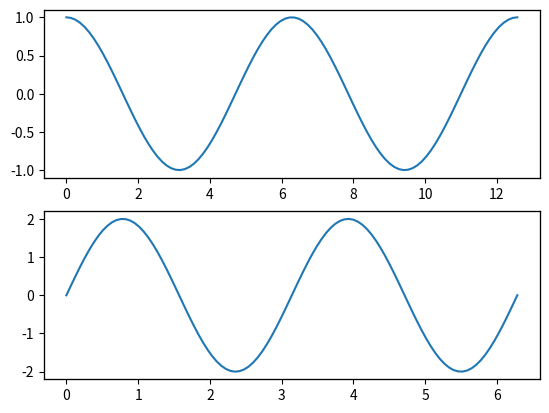

Write the Python code that produced this figure.
# -*- coding:utf-8 -*-
import sys, os
from matplotlib import pyplot as plt
from matplotlib.widgets import Button, TextBox
import numpy as np


def is_number(s):
    """ Returns True is string is a number. """
    try:
        float(s)
        return True
    except ValueError:
        return False

def show_help(event):
    f, a = plt.subplots(figsize=(6,6))
    f.canvas.toolbar_visible = False
    f.canvas.header_visible = False
    f.canvas.footer_visible = False
    # todo  make a sub-class of clickplot, add buttons on side for help and overlay
    H = """
    .           ::: plot overlay (TSIR voltage or damping)
    m           ::: place marker
    d           ::: delete markers
    t           ::: show label on title when hover
    ;           ::: hide legend
    h or r      ::: restore default view
    v, r-arrow  ::: forward view
    c, bkspc, l-arr ::: last view
    r-click + drag  ::: pan
    scroll      ::: zoom x
    ctrl + scrl ::: zoom y
    escape      ::: reset cursor to normal
    o           ::: toggle zoom box
    p           ::: toggle pan
    l           ::: toggle y log/linear'
    k           ::: toggle x log/linear
    g / G       ::: toggle minor / major gridlines
    ctrl + w    ::: close plot
    shift + w   ::: close all plots
    """
    #     https://matplotlib.org/3.1.1/users/navigation_toolbar.html
    H1 = H.replace('\n',':::').split(':::')[1::2]
    H2 = H.replace('\n',':::').split(':::')[::2]
    def fix(L):
        return '\n'.join(map(lambda s: s.strip(), L))
    H1 = '\n'+fix(H1)
    H2 = fix(H2)
    a.axis('off')
    plt.text(0.1, 0.9, H1,  transform=f.transFigure, fontsize=11, verticalalignment='top')
    plt.text(0.3, 0.9, H2,  transform=f.transFigure, fontsize=11, verticalalignment='top')
    plt.show()

# todo allow user to choose which x axes to synchronize, useful for OOS plotting
class ClickPlot:
    """
    A clickable matplotlib figure

    Usage:
    import clickplot
    retval = clickplot.showClickPlot()C:\ProjectsKale\CIP-014_2019\Dyn-PSSE-2017-Package\OtherOuts\FinalOuts30
    print retval['subplot']
    print retval['x']
    print retval['y']
    print retval['comment']

    See an example below
    """

    def __init__(self, **kwargs):

        """
        Constructor

        Arguments:
        fig -- a matplotlib figure
        """
        self.kwargs = kwargs

        fig = kwargs.get('fig', None)
        if fig != None:
            self.fig = fig
        else:
            self.fig = plt.get_current_fig_manager().canvas.figure

        self.num_subplots = len(self.fig.axes)

        self.subplot_list = []
        for i in range(self.num_subplots):
            self.subplot_list += [self.sel_subplot(i)]

        self.sanityCheck()

        self.fig.canvas.mpl_connect('button_press_event', self.onClick)
        self.fig.canvas.mpl_connect('button_release_event', self.onRelease)
        self.fig.canvas.mpl_connect('scroll_event', self.onScroll)
        self.fig.canvas.mpl_connect('key_press_event', self.onKey)
        self.fig.canvas.mpl_connect('motion_notify_event', self.on_plot_hover)

        self.dragFrom = None  # tuple, first point on right click

        self.comment = '0'

        self.legend_hidden = False

        self.show_hover_title = False

        self.retVal = {'comment': self.comment, 'x': None, 'y': None,
                       'subplot': None}

        self.buttons = []  # buttons axes,

        self.x_coord_prev = None
        self.y_coord_prev = None

        self.subplot_twinX_list = []
        self.subplot_twinY_list = []
        self.resetMarkers()

        self.zoom_init = []
        for subplot in self.subplot_list:
            self.zoom_init += [(subplot.get_xlim(), subplot.get_ylim())]

        self.drawAxMarkers()





    def resetMarkers(self, event=None):
        print('')
        self.markers_text_X = []
        self.markers_text_Y = []

        for axX, axY in zip(self.subplot_twinX_list , self.subplot_twinY_list):
            axY.remove()
            axX.remove()

        self.subplot_twinX_list = []
        self.subplot_twinY_list = []

        for ax in self.subplot_list:
            axX = ax.twiny()
            self.subplot_twinX_list += [axX]
            self.subplot_twinX_list[-1].set_xlim(ax.get_xlim())
            self.subplot_twinX_list[-1].grid(linestyle='-', linewidth=0.8)
            if ax.get_xaxis().get_scale() == 'log':
                axX.set_xscale('log')
                from matplotlib.ticker import StrMethodFormatter, NullFormatter
                axX.xaxis.set_major_formatter(StrMethodFormatter('{x:.0f}'))
                axX.xaxis.set_minor_formatter(NullFormatter())
                axX.minorticks_off()
            self.subplot_twinX_list[-1].set_xticks(self.markers_text_X)

            axY = ax.twinx()
            self.subplot_twinY_list += [axY]
            self.subplot_twinY_list[-1].set_ylim(ax.get_ylim())
            self.subplot_twinY_list[-1].grid(linestyle='-', linewidth=0.8)
            if ax.get_yaxis().get_scale() == 'log':
                axY.set_yscale('log')
                from matplotlib.ticker import StrMethodFormatter, NullFormatter
                axY.yaxis.set_major_formatter(StrMethodFormatter('{x:.0f}'))
                axY.yaxis.set_minor_formatter(NullFormatter())
                axY.minorticks_off()
            self.subplot_twinY_list[-1].set_yticks(self.markers_text_Y)

        if event:
            self.draw(event)


    def draw(self, event):
        event.canvas.draw()
        self.drawAxMarkers()
        event.canvas.draw()



    def on_plot_hover(self, event):
        # https://stackoverflow.com/questions/7908636/possible-to-make-labels-appear-when-hovering-over-a-point-in-matplotlib
        # Iterating over each data member plotted
        if self.show_hover_title:
            for subplot in self.subplot_list:
                subplot.title.set_text('')  # todo clear call out
                for curve in subplot.get_lines():
                    # Searching which data member corresponds to current mouse position
                    if isinstance(curve.get_gid(), int):
                        if curve.contains(event)[0]:
                            color = curve.get_color()
                            # print "over %s" % curve.get_gid()
                            # print('\n Mouse over:\n' + ' ' + curve.get_label())
                            # if curve.get_gid() is not None:
                            subplot.title.set_text(curve.get_label())  # todo set title / call out
                            subplot.title.set_bbox(dict(edgecolor=color, facecolor=None, fill=False))  # todo set title / call out
                            # https://matplotlib.org/3.1.3/api/_as_gen/matplotlib.patches.FancyBboxPatch.html#matplotlib.patches.FancyBboxPatch
                            self.draw(event)

            self.draw(event)
            # self.fig.canvas.show()
            # pass  # clear here


    def resetZoom(self, event):
        # todo, record each for each subplot..
        for n, subplot in enumerate(self.subplot_list):
            subplot.set_xlim(self.zoom_init[n][0])
            subplot.set_ylim(self.zoom_init[n][1])
            self.drawAxMarkers(subplot)
        self.draw(event)


    def addMarkers(self, event, subplot_num=None):
        x_coord = event.xdata
        y_coord = event.ydata
        s  = '{0:.3f}, {1:.2f}'.format(float(x_coord), float(y_coord))
        if self.x_coord_prev is not None:
            sys.stdout.write("\033[F")  # Cursor up one line
            s +='   |   {0:.3f}, {1:.2f}  < diff'.format(float(x_coord-self.x_coord_prev),
                                            float(y_coord-self.y_coord_prev))
        print(s)
        self.x_coord_prev = x_coord
        self.y_coord_prev = y_coord


        if subplot_num is None:
            for subplot in self.subplot_list:
                self.apdMarkersThenDraw(x_coord, y_coord, subplot)
        else:
            # subplot = self.sel_subplot(subplot_num)
            subplot = self.get_subplot(event)
            self.apdMarkersThenDraw(x_coord, y_coord, subplot)

        self.fig.canvas.draw()
        self.retVal['x'] = event.xdata
        self.retVal['y'] = event.ydata

    def apdMarkersThenDraw(self, x, y, ax=None):
        if ax is None: ax = plt.gca()

        self.markers_text_X.append(x)
        self.markers_text_Y.append(y)

        self.drawAxMarkers(ax)

    def drawAxMarkers(self, ax=None):
        for ax, axX, axY in zip(self.subplot_list, self.subplot_twinX_list,
                                self.subplot_twinY_list):
            axX.set_xlim(ax.get_xlim())
            if self.markers_text_X:
                axX.set_xticks(np.array(np.unique(self.markers_text_X)))

            axY.set_ylim(ax.get_ylim())
            if self.markers_text_Y:
                axY.set_yticks(np.array(np.unique(self.markers_text_Y)))


    def show(self):

        """
        Show the plot

        Returns:
        A dictionary with information about the response
        """

        plt.show()
        self.retVal['comment'] = self.comment
        return self.retVal



    def sel_subplot(self, i):

        """
        Select a subplot based on num

        Arguments:
        i -- the nr of the subplot to select

        Returns:
        A subplot
        """
        plt.subplot(int('%d1%d' % (self.num_subplots, i + 1)))
        return self.fig.axes[i]

    def get_subplot(self,event):
        return self.subplot_list[self.get_subplot_num(event)]

    def get_subplot_num(self, event):

        """
        Get the nr of the subplot that has been clicked

        Arguments:
        event -- an event

        Returns:
        A number or None if no subplot has been clicked
        """

        subplot_num = None
        for i, axis in enumerate(self.fig.axes):
            if id(axis) in self.buttons:
                continue # skip buttons!

        # for axis in self.subplot_list:
        #     print(axis.rowNum, axis.colNum)
        #     print(axis.get_gid())  # todo consider using gid to only return the main axis..??
        #     if axis in self.subplot_list:
        #         print('in')
            # if axis == event.inaxes and axis in self.subplot_list:
            if axis == event.inaxes:
                # subplot_num = 1  # ensure we get the number of subplot
                # break
                # subplot_num = axis.rownumber # ensure we get the number of subplot
                subplot_num = axis.get_subplotspec().colspan.start
                # subplot_num = i
                break
            if i > 99:
                break
        if subplot_num is not None:
            if subplot_num > self.num_subplots - 1:
                subplot_num = self.num_subplots - 1  # set to last, if bug

        return subplot_num

    def onClick(self, event):

        """
        Process a mouse click event. If a mouse is right clicked within a
        subplot, the return value is set to a (subplot_num, xVal, yVal) tuple and
        the plot is closed. With right-clicking and dragging, the plot can be
        moved.

        Arguments:
        event -- a MouseEvent event
        """

        if self.get_subplot_num(event) == None:
            return

        if event.button == 1:
            pass  # regular click does nothing
        else:
            # Start a dragFrom
            self.dragFrom = (event.xdata, event.ydata)




    def onKey(self, event):

        """
        Handle a keypress event. The plot is closed without return value on
        enter. Other keys are used to add a comment.

        Arguments:
        event -- a KeyEvent
        """

        subplot_num = self.get_subplot_num(event)
        if subplot_num == None:
            return

        # if event.key == 'enter':
        #     plt.close()
        #     return
        #
        # if event.key == 'escape':
        #     plt.close()
        #     return

        if event.key == 'd':
            self.resetMarkers(event)
            return

        if event.key == 'D':
            self.resetMarkers(event)
            return


        if event.key in ('h', 'r'):
            self.resetZoom(event)
            return

        if event.key == 'm':
            self.addMarkers(event)
            return

        if event.key == ';':
            self.toggleLegend()
            self.draw(event)
            return

        if event.key == 'n':
            self.drawAxMarkers(plt.gca())
            self.draw(event)
            return

        if event.key == 'M':
            subplot_num = self.get_subplot_num(event)
            self.addMarkers(event, subplot_num)
            return

        if event.key == 'N':
            self.addMarkers(event)
            return

        if event.key in ('t'):
            self.show_hover_title = not self.show_hover_title
            return

        if event.key == '.':
            self.plot_overlays('')
            return

        if event.key == '>':
            # todo figure out how to remove overlaid lines:
            # https://stackoverflow.com/questions/4981815/how-to-remove-lines-in-a-matplotlib-plot
            plt.gca().lines[-1].remove()
            self.draw(event)
            return

        if event.key == 'escape':
            # reset cursor
            # https://stackoverflow.com/questions/27888663/set-hand-cursor-for-picking-matplotlib-text
            self.fig.canvas.toolbar.set_cursor(1)
            return


        # if event.key == 'backspace':
        #     self.comment = self.comment[:-1]
        # elif len(event.key) == 1:
        #     self.comment += event.key



        self.draw(event)

    def toggleLegend(self):
        if self.legend_hidden:  # if legend is hidden, unhide
            for ax in self.subplot_list:
                ax.legend()
            self.legend_hidden = False
        else:
            for ax in self.subplot_list:
                ax.legend().remove()
            self.legend_hidden = True



    def onRelease(self, event):

        """
        Handles a mouse release, which causes a move

        Arguments:
        event -- a mouse event
        """

        if self.dragFrom == None or event.button != 3:  # for right click
            return

        # try:
        if True:
            subplot_num = self.get_subplot_num(event)
            if subplot_num is not None:
                subplot = self.subplot_list[subplot_num]
                xmin, xmax = subplot.get_xlim()
                ymin, ymax = subplot.get_ylim()
                dx = self.dragFrom[0] - event.xdata
                dy = self.dragFrom[1] - event.ydata
                dx_n = dx / (xmax - xmin)  # normalized for comparison
                dy_n = dy / (ymax - ymin)  # normalized for comparison
                if abs(dx_n) > abs(dy_n):
                    xmin += dx
                    xmax += dx
                elif abs(dy_n) > abs(dx_n):
                    ymin += dy
                    ymax += dy

                subplot.set_ylim(ymin, ymax)  # y movement not synchronized

                for subplot in self.subplot_list:
                    subplot.set_xlim(xmin, xmax)

        self.draw(event)



    def get_new_zoom(self, xmin, xmax, shrink):
        """
        Gets new x (or y) min and max, and keeps center point.
        :param xmin:
        :param xmax:
        :param down:
        :return:
        """
        dx = xmax - xmin
        cx = (xmax + xmin) / 2
        if shrink:
            dx *= 1.1
        else:
            dx /= 1.1
        _xmin = cx - dx / 2
        _xmax = cx + dx / 2
        return _xmin, _xmax

    def onScroll(self, event):

        """
        Process scroll events. All subplots are zoomed simultaneously

        Arguments:
        event -- a MouseEvent
        """
        for subplot in self.subplot_list:
            shrink = False
            if event.button == 'down':
                shrink = True

            if event.key == 'control':
                ymin, ymax = subplot.get_ylim()
                subplot.set_ylim(self.get_new_zoom(ymin, ymax, shrink))
                self.draw(event)

            else:
                xmin, xmax = subplot.get_xlim()
                subplot.set_xlim(self.get_new_zoom(xmin, xmax, shrink))
                self.draw(event)

        self.draw(event)


    def sanityCheck(self):
        """Prints some warnings if the plot is not correct"""
        subplot = self.sel_subplot(0)
        minX = subplot.dataLim.min[0]
        maxX = subplot.dataLim.max[0]
        for subplot in self.subplot_list:
            _minX = subplot.dataLim.min[0]
            _maxX = subplot.dataLim.max[0]
            if abs(_minX - minX) != 0 or (_maxX - maxX) != 0:
                import warnings
                warnings.warn('Not all subplots have the same X-axis')


# todo add kwargs here and pass fault times!
def showClickPlot(dontshow=False, **kwargs):
    """
    Show a plt and return a dictionary with information

    Returns:
    A dictionary with the following keys:
    'subplot' : the subplot or None if no marker has been set
    'x' : the X coordinate of the marker (or None)
    'y' : the Y coordinate of the marker (or None)
    'comment' : a comment string
    """

    cp = ClickPlot(**kwargs)
    if dontshow:
        return cp
    else:
        return cp.show()


# https://mplcursors.readthedocs.io/en/stable/
# todo read above !!!!

if __name__ == '__main__':

    xData = np.linspace(0, 4 * np.pi, 100)
    xData2 = np.linspace(0, 2 * np.pi, 100)
    yData1 = np.cos(xData)
    yData2 = 2*np.sin(xData)
    fig = plt.figure()
    # subplot1 = fig.add_subplot('111')
    # plt.plot(xData, yData1, figure=fig)
    subplot1 = fig.add_subplot(211)
    plt.plot(xData, yData1, figure=fig)
    subplot2 = fig.add_subplot(212)
    plt.plot(xData2, yData2, figure=fig)

    # Show the clickplot and print the return values
    retval = showClickPlot(fig=fig)
    # print 'Comment = %s' % retval['comment']
    # if retval['subplot'] == None:
    #     print 'No subplot selected'
    # else:
    #     print 'You clicked in subplot %(subplot)d at (%(x).3f, %(y).3f)' \
    #           % retval